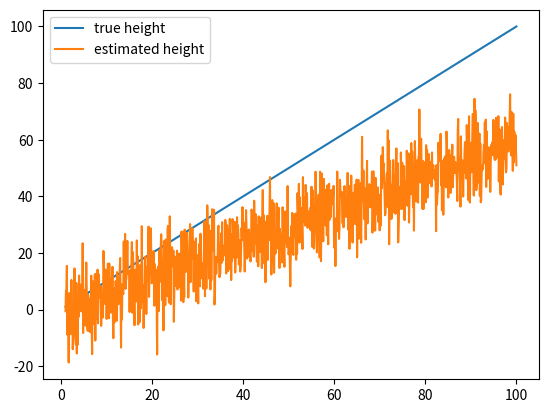
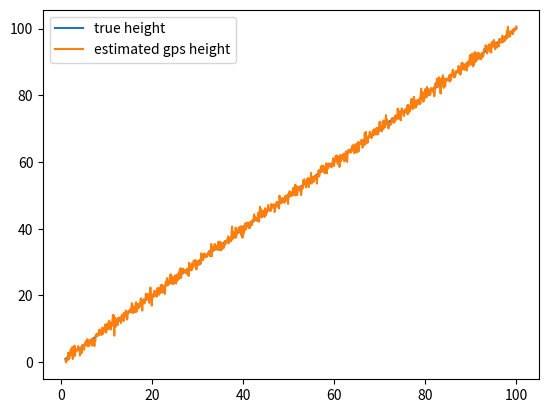

These charts were generated, in order, by the following Python code: (Note: this script raises an exception after producing the figures.)
"""
The script to generate pressure and gps sensor data for testing
"""

import random

import numpy as np
import matplotlib.pyplot as plt

def main():
    pressure_file_name = "../data/pressure_sensor_data.txt"
    gps_file_name = "../data/gps_sensor_data.txt"
    ground_truth_file_name = "../data/ground_truth_data.txt"
    height_samples_pressure = 1000
    a, b, c = 44330.8, 4946.54, 0.1902632
    height_samples_gps = 1000
    x = np.linspace(1, 100, height_samples_pressure)
    # x = 10 + 190*np.sin(np.linspace(0, np.pi, height_samples_pressure))
    bias = np.linspace(0, 500, height_samples_pressure)
    pressure_data = np.power((a - x)/b, 1/c) +  np.random.normal(0, 100, size=len(x)) + bias
    estimate_height = a - b * np.power(pressure_data, c)
    plt.figure()
    plt.plot(x, x, label='true height')
    plt.plot(x, estimate_height, label='estimated height')
    plt.legend()
    plt.show()
    gps_data = x + np.random.normal(0, 1, size=len(x))
    plt.figure()
    plt.plot(x, x, label='true height')
    plt.plot(x, gps_data, label='estimated gps height')
    plt.legend()
    plt.show()
    with open(ground_truth_file_name, "w") as f:
        for i in range(len(x)):
            f.write(str(i) + ',' + str(x[i]) + '\n')

    with open(pressure_file_name, 'w') as f:
        for i in range(len(x)):
            f.write(str(i) + ',' + str(pressure_data[i]) + '\n')

    with open(gps_file_name, 'w') as f:
        for i in range(len(x)):
            if random.random() < 0.1:
                f.write(str(i) + ',' + str(gps_data[i]) + ',' + str(gps_data[i]) + ',' + str(gps_data[i]) + '\n')
            else:
                f.write(str(i) + ',' + "None" + '\n')


if __name__ == '__main__':
    main()
